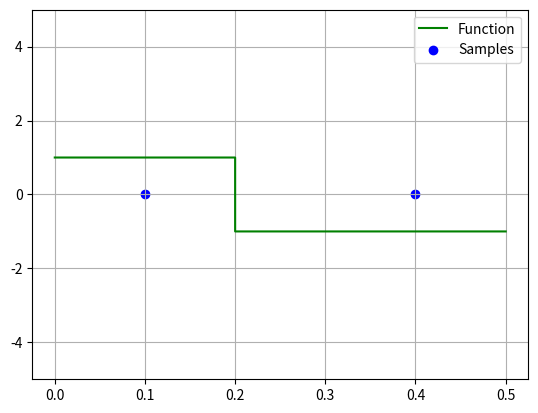

Write the Python code that produced this figure.
import numpy as np
import matplotlib.pyplot as plt
from matplotlib.animation import FuncAnimation


def kernel_ex(sample1, sample2, degree=1):
    return (sample1 @ sample2.T) ** degree


def get_prediction(samples, alpha, kernel):
    print(kernel(samples, samples))
    return alpha @ kernel(samples, samples)


class Visualisation:
    def __init__(self, ax, steps, kernel, points, values, samples, labels, y_lims=[-5, 5]):
        # Set the axes
        self.horizontal_coords = np.reshape(samples, -1)
        self.nb_samples = len(self.horizontal_coords)
        self.ax = ax

        # Set the lines
        self.points = points
        self.values = values
        self.function = ax.plot(np.reshape(points, -1), values, 'green')[0]

        # set the labels
        self.function.set_label("Function")

        # Set up plot parameters
        self.y_lims = y_lims
        self.ax.set_ylim(y_lims[0], y_lims[1])
        self.ax.grid(True)

        # Set the sample
        self.nb_points = len(samples)
        self.ax.scatter(self.horizontal_coords, np.zeros(self.nb_points), color='blue', label="Samples")
        self.scatter_pred = None
        self.scatter_step = None

        # Set the sdca parameters
        self.steps = steps
        self.kernel = kernel
        self.samples = samples
        self.labels = labels

    def init(self):
        return self.function,

    def __call__(self, iteration):
        # Compute the prediction fonction
        vertical_coords = get_prediction(self.samples, self.steps[iteration, :], self.kernel)

        # Erase previous plots
        self.ax.cla()
        self.ax.set_ylim(self.y_lims[0], self.y_lims[1])
        self.ax.grid(True)
        self.function = self.ax.plot(np.reshape(self.points, -1), self.values, 'green')[0]
        self.ax.scatter(self.horizontal_coords, np.zeros(self.nb_points), color='blue', label="Samples")

        # Show the steps
        self.scatter_step = self.ax.scatter(self.horizontal_coords, self.steps[iteration], color='black', label="Alpha")

        # Show the predictions
        self.scatter_pred = self.ax.scatter(self.horizontal_coords, vertical_coords, color='yellow', label="prediction")

        # set the labels
        self.function.set_label("Function")
        self.ax.legend()

        return self.function,


def visualisation(steps, kernel, points, values, samples, labels):
    (fig, ax) = plt.subplots()
    visu = Visualisation(ax, steps, kernel, points, values, samples, labels)
    animation = FuncAnimation(fig, visu, frames=np.arange(0, steps.shape[0], 1), init_func=visu.init, interval=2)
    ax.legend()
    plt.show()


if __name__ == "__main__":
    POINTS = np.array([[0], [0.1], [0.15], [0.2], [0.200001], [0.3], [0.4], [0.5]])
    VALUES = np.array([1, 1, 1, 1, -1, -1, -1, -1])
    SAMPLES = np.array([[0.1], [0.4]])
    LABELS = np.array([1, -1])
    STEPS = np.array([[1, -1]])

    # Plot the regression_visu
    visualisation(STEPS, kernel_ex, POINTS, VALUES, SAMPLES, LABELS)
